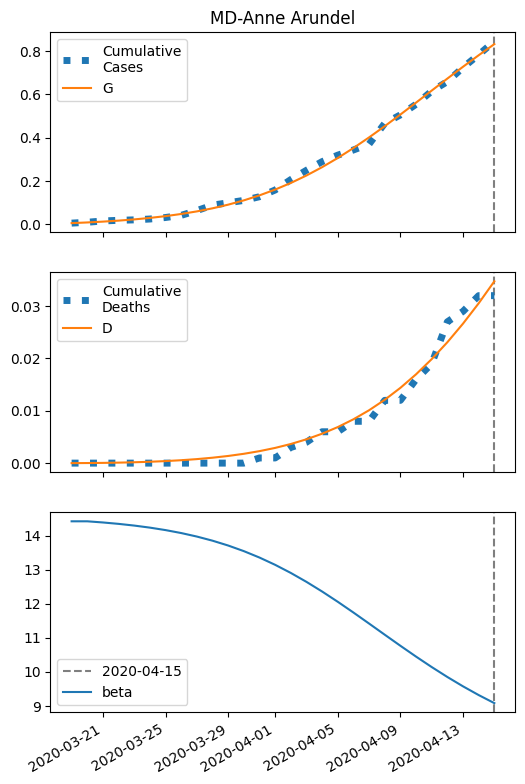

Source data for this figure (header and first rows):
series, 2020-03-19, 2020-03-20, 2020-03-21, 2020-03-22, 2020-03-23, 2020-03-24, 2020-03-25, 2020-03-26, 2020-03-27, 2020-03-28, 2020-03-29, 2020-03-30, 2020-03-31, 2020-04-01, 2020-04-02, 2020-04-03, 2020-04-04, 2020-04-05, 2020-04-06, 2020-04-07, 2020-04-08, 2020-04-09, 2020-04-10
S, 25048, 25045, 25041, 25037, 25031, 25024, 25016, 25006, 24994, 24980, 24963, 24943, 24920, 24893, 24863, 24828, 24790, 24747, 24702, 24652, 24601, 24547, 24492
I, 5.0, 6.119, 7.478, 9.126, 11.12, 13.51, 16.37, 19.78, 23.8, 28.51, 33.96, 40.21, 47.26, 55.08, 63.6, 72.68, 82.11, 91.65, 101, 109.8, 117.7, 124.4, 129.7
IH, 1.0, 1.975, 3.148, 4.564, 6.274, 8.338, 10.83, 13.83, 17.43, 21.75, 26.9, 33.01, 40.22, 48.65, 58.43, 69.67, 82.44, 96.77, 112.6, 130, 148.6, 168.4, 189
IN, 1.0, 1.897, 2.924, 4.117, 5.516, 7.169, 9.129, 11.46, 14.23, 17.52, 21.41, 25.98, 31.34, 37.55, 44.68, 52.77, 61.85, 71.87, 82.77, 94.4, 106.6, 119.1, 131.6
D, 0.01, 0.02535, 0.05567, 0.104, 0.1741, 0.2704, 0.3984, 0.5647, 0.777, 1.045, 1.379, 1.792, 2.299, 2.916, 3.663, 4.56, 5.63, 6.896, 8.382, 10.11, 12.11, 14.39, 16.98
R, 0.0, 0.1135, 0.3294, 0.6635, 1.135, 1.769, 2.594, 3.647, 4.97, 6.617, 8.647, 11.13, 14.15, 17.79, 22.17, 27.37, 33.53, 40.75, 49.16, 58.85, 69.91, 82.43, 96.43
G, 5.0, 8.119, 11.93, 16.56, 22.2, 29.04, 37.31, 47.27, 59.2, 73.43, 90.29, 110.1, 133.2, 160, 190.5, 225, 263.5, 305.9, 351.9, 401.1, 452.9, 506.7, 561.8
H, 12524, 12524, 12524, 12524, 12524, 12524, 12524, 12524, 12524, 12524, 12524, 12524, 12524, 12524, 12524, 12524, 12524, 12524, 12524, 12524, 12524, 12524, 12524
beta, 14.42, 14.42, 14.39, 14.35, 14.3, 14.24, 14.17, 14.08, 13.98, 13.85, 13.71, 13.55, 13.36, 13.15, 12.91, 12.64, 12.36, 12.06, 11.74, 11.42, 11.09, 10.77, 10.45
